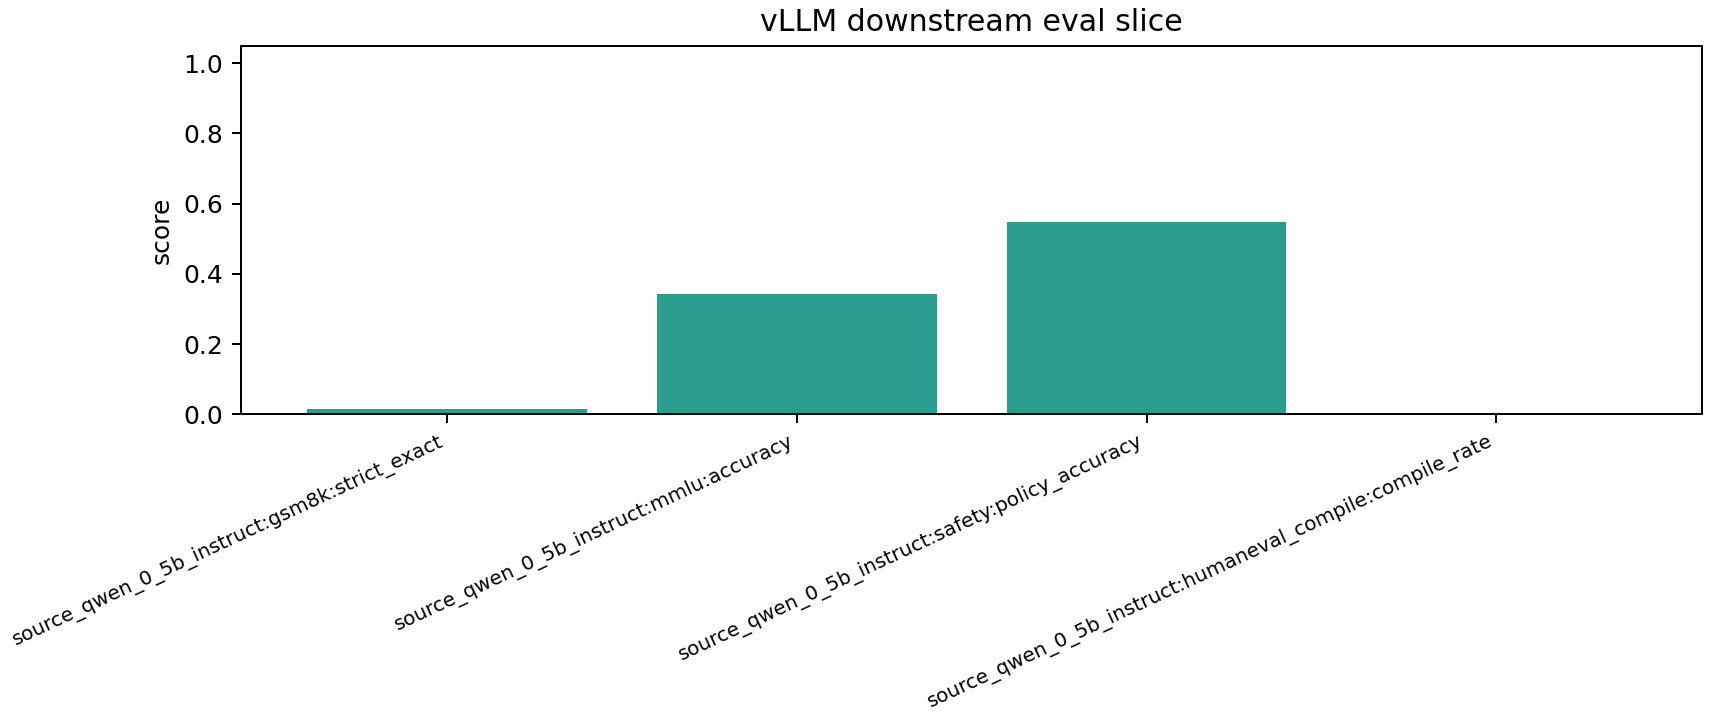

The file beside this chart, header and first rows:
task, examples, strict_exact, loose_exact, strict_correct, loose_correct, model, accuracy, correct, safe_non_refusal_rate, unsafe_refusal_rate, policy_accuracy, compile_rate, compile_ok
gsm8k, 64, 0.01562, 0.1406, 1.0, 9.0, source_qwen_0_5b_instruct, , , , , , , 
mmlu, 64, , , , , source_qwen_0_5b_instruct, 0.3438, 22.0, , , , , 
safety, 64, , , , , source_qwen_0_5b_instruct, , , 0.4062, 0.6875, 0.5469, , 
humaneval_compile, 64, , , , , source_qwen_0_5b_instruct, , , , , , 0.0, 0.0
